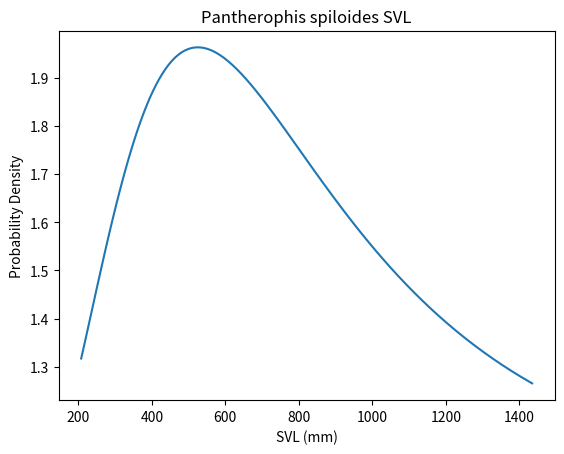
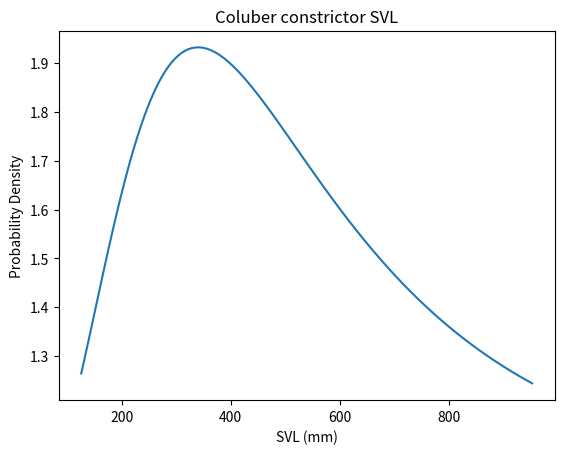
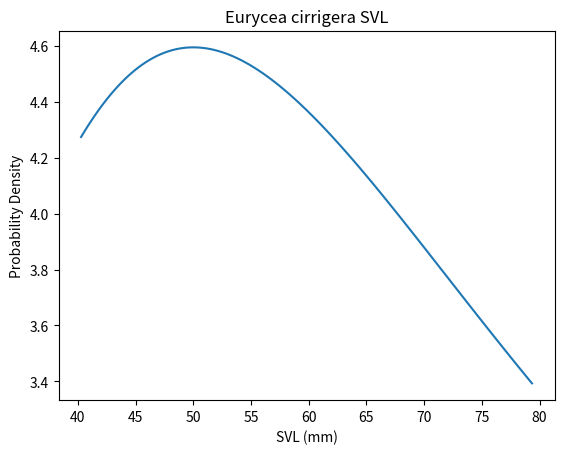
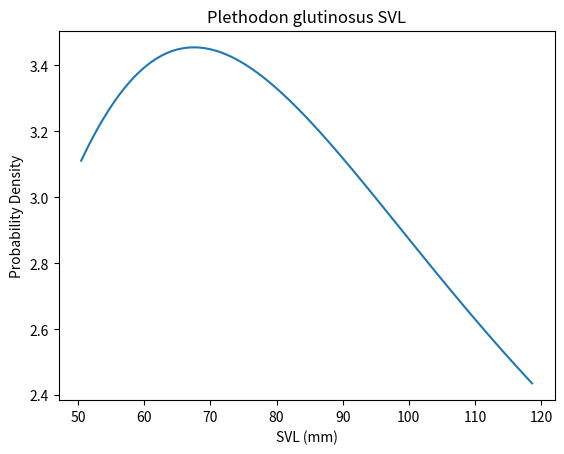
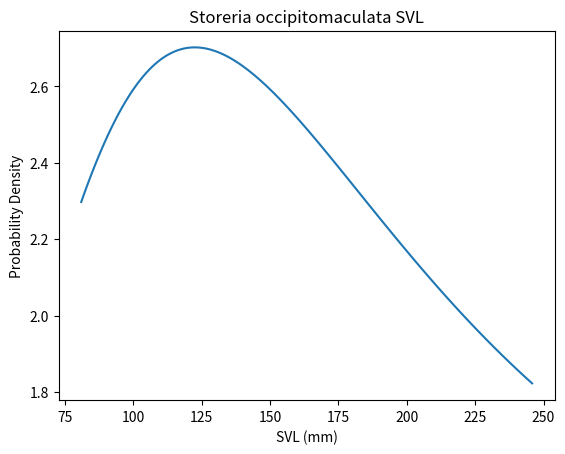
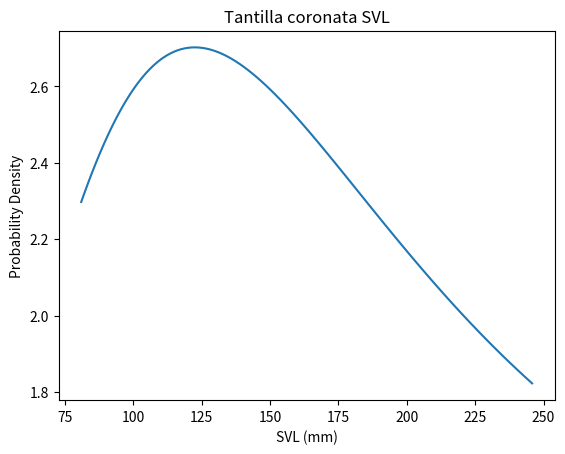
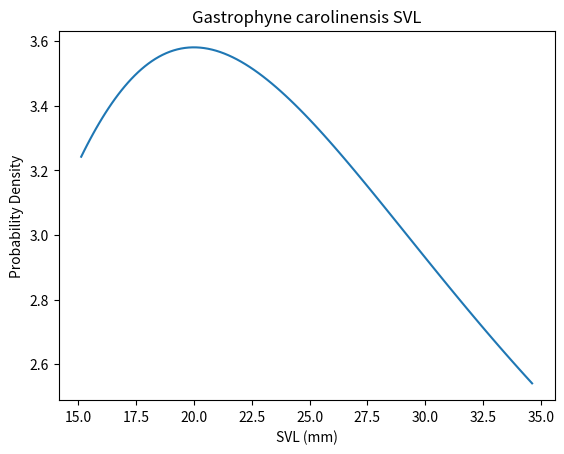
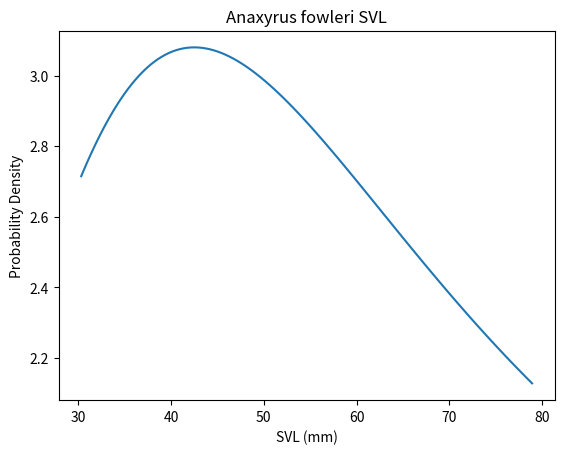
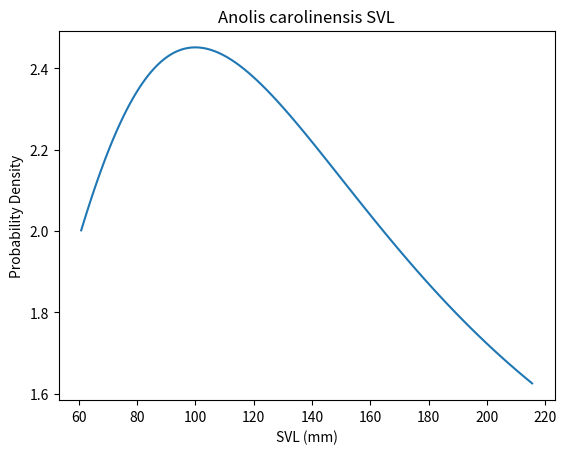
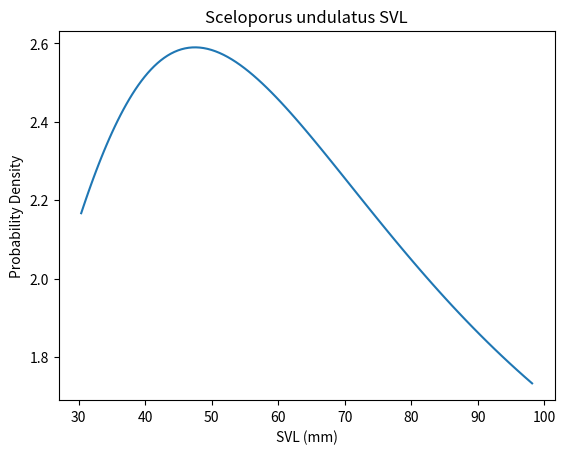
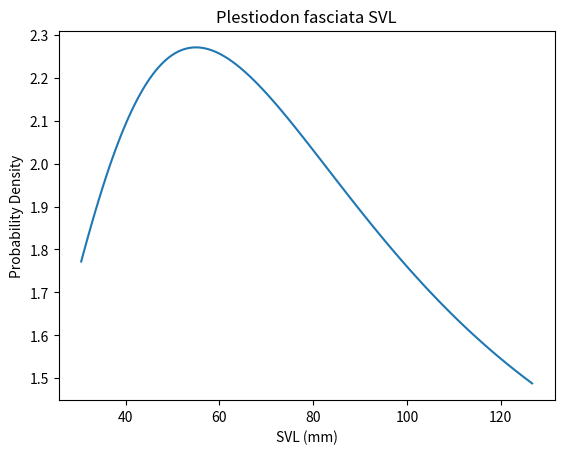
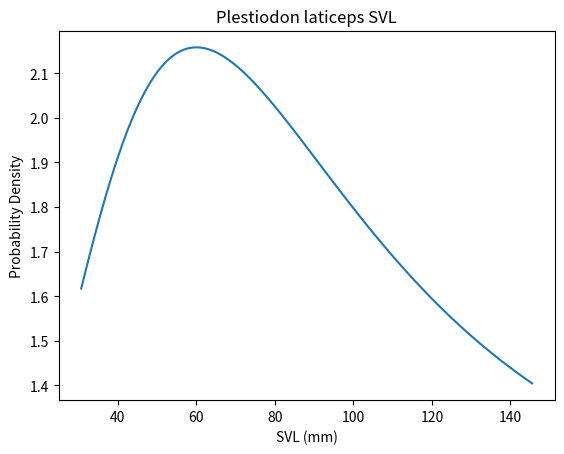
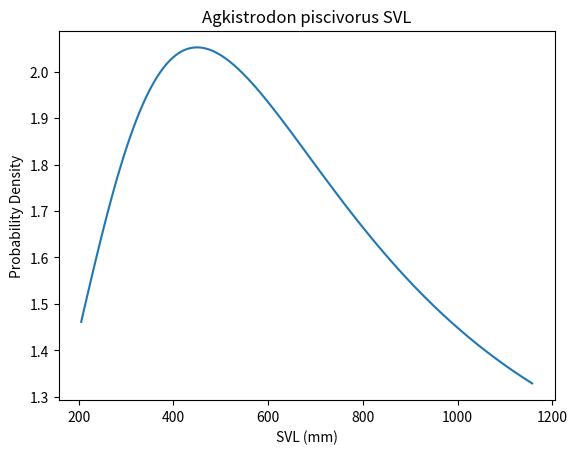
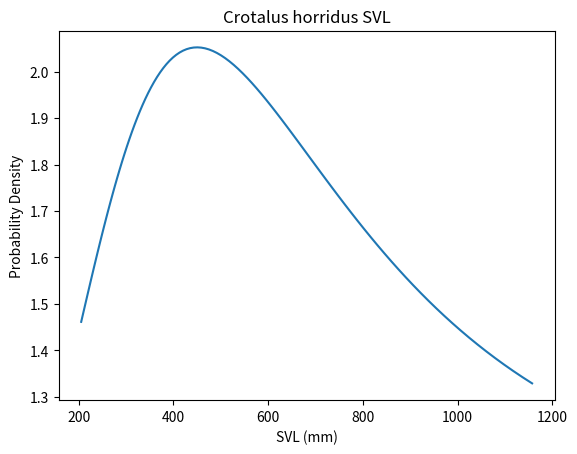
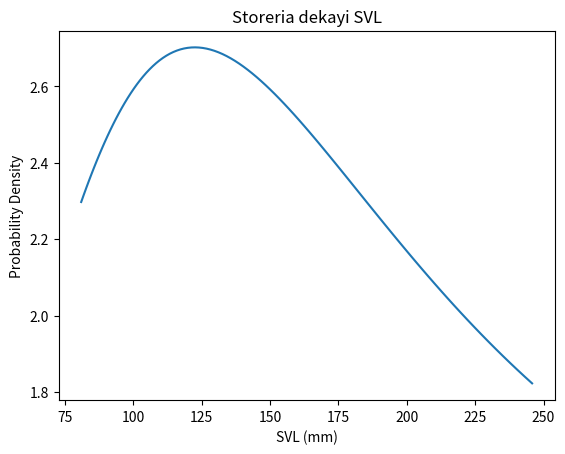
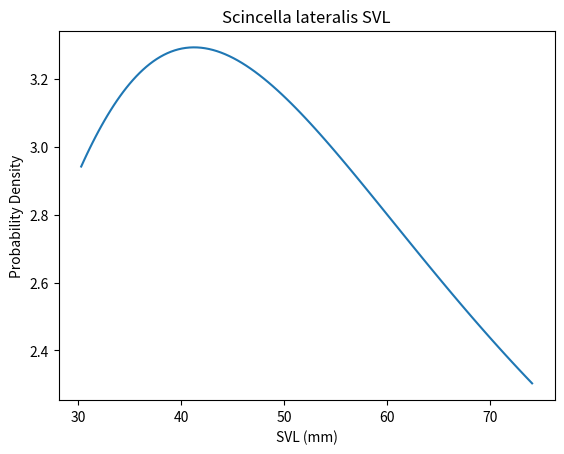

Write the Python code that produced these figures, in order.
#! /usr/bin/env python3

import numpy as np
import pandas as pd
import random
import scipy.stats as stats
import matplotlib.pyplot as plt
from matplotlib.backends.backend_pdf import PdfPages


mondays = pd.date_range(start=str(2011), end=str(2021), freq="W-MON").tolist()
thursdays = pd.date_range(start=str(2011), end=str(2021), freq="W-THU").tolist()
samplingDays = mondays + thursdays

grp1_3 = [1, 2, 3]
grp4_6 = [4, 5, 6]
grp7_9 = [7, 8, 9]
grp10_12 = [10, 11, 12]
grp13_15 = [13, 14, 15]
grp16_18 = [16, 17, 18]
grp19_21 = [19, 20, 21]
grp22_24 = [22, 23, 24]
grp25_27 = [25, 26, 27]
grp28_30 = [28, 29, 30]
grp31_33 = [31, 32, 33]
grp34_36 = [34, 35, 36]
grp37_39 = [37, 38, 39]
grp40_42 = [40, 41, 42]
grp43_45 = [43, 44, 45]
grp46_48 = [46, 47, 48]

disturbed = [grp1_3, grp4_6, grp7_9, grp10_12]
stream = [grp13_15, grp16_18, grp19_21, grp22_24]
forest = [grp37_39, grp40_42, grp43_45, grp46_48]
grass = [grp25_27, grp28_30, grp31_33, grp34_36]

habitatTypes = [
    dict(name="disturbed", boards=disturbed),
    dict(name="stream", boards=stream),
    dict(name="forest", boards=forest),
    dict(name="grass", boards=grass)
]

year = [2021, 2020, 2019, 2018, 2017, 2016, 2015, 2014, 2013, 2012, 2011]
months = list(range(1,13))
minTemp = [35, 38, 45, 51, 60, 67, 70, 70, 65, 53, 44, 38]
maxTemp = [56, 60, 68, 75, 82, 87, 90, 89, 84, 75, 66, 58]
meanTemp = [46, 49, 56, 63, 71, 77, 80, 79, 75, 64, 55, 48]

meanHumidity = .68
maxHumidity = 1.0
minHumidity = .20

monthNames = ["January", "February", "March", "April", "May", "June", "July", 
        "August", "September", "October", "November", "December"]

# abund: relative abundance during each month of year
# habitatPref: relative preference for disturbed, stream, forest, or grass habitat
# svl: min, max
    # [redacted]

species = [
    dict(
        name="Pantherophis spiloides",
        abund=[0, 0, 5, 20, 18, 8, 5, 10, 8, 8, 0, 0],
        habitatPref=[3, 1, 5, 2],
        svl=[200, 1500]
        ),
    dict(
        name="Coluber constrictor",
        abund=[0, 0, 5, 20, 25, 10, 5, 3, 10, 15, 0, 0],
        habitatPref=[2, 0, 1, 10],
        svl=[120, 1000]
        ),
    dict(
        name="Eurycea cirrigera",
        abund=[20, 40, 30, 10, 5, 0, 0, 0, 0, 10, 25, 27],
        habitatPref=[0, 10, 1, 0],
        svl=[40, 80]
        ),
    dict(
        name="Plethodon glutinosus",
        abund=[30, 40, 15, 5, 0, 0, 0, 0, 0, 10, 18, 20],
        habitatPref=[10, 3, 5, 0],
        svl=[50, 120]
    ),
    dict(
        name="Storeria occipitomaculata",
        abund=[0, 2, 19, 21, 3, 4, 1, 0, 15, 12, 0, 0],
        habitatPref=[8, 0, 6, 3],
        svl=[80, 250]
        ),
    dict(
        name="Tantilla coronata",
        abund=[0,2,5,10,10,2,2,2,5,5,1,1],
        habitatPref=[2,0,1,0],
        svl=[80, 250]
    ),
    dict(
        name="Gastrophyne carolinensis",
        abund=[0,0,0,0,1,1,1,1,0,0,0,0],
        habitatPref=[1,1,1,1],
        svl=[15, 35]
    ),
    dict(
        name="Anaxyrus fowleri",
        abund=[0, 0, 15, 20, 18, 10, 5, 3, 8, 10, 3, 1],
        habitatPref=[5, 10, 3, 0],
        svl=[30, 80]
        ),
    dict(
        name="Anolis carolinensis",
        abund=[1, 2, 20, 65, 70, 55, 45, 50, 55, 40, 20, 15],
        habitatPref=[10, 1, 4, 1],
        svl=[60, 220]
        ),
    dict(
        name="Sceloporus undulatus",
        abund=[0, 10, 35, 40, 25, 20, 20, 50, 55, 45, 5, 0],
        habitatPref=[10, 0, 2, 0],
        svl=[30, 100]
        ),
    dict(
        name="Plestiodon fasciata",
        abund=[0, 15, 40, 75, 60, 20, 30, 40, 50, 35, 10, 0],
        habitatPref=[5, 0, 5, 0],
        svl=[30, 130]
        ),
    dict(
        name="Plestiodon laticeps",
        abund=[0, 4, 17, 22, 20, 15, 12, 10, 15, 10, 5, 0],
        habitatPref=[4, 0, 6, 0],
        svl=[30, 150]
        ),
    dict(
        name="Agkistrodon piscivorus",
        abund=[0, 0, 5, 10, 8, 0, 0, 10, 5, 0, 0, 0],
        habitatPref=[0, 10, 0, 0],
        svl=[200, 1200]
        ),
    dict(
        name="Crotalus horridus",
        abund=[0, 0, 0, 1, 1, 0, 0, 0, 1, 1, 0, 0],
        habitatPref=[1, 0, 1, 0],
        svl=[200, 1200]
        ),
    dict(
        name="Storeria dekayi",
        abund=[0, 2, 19, 21, 3, 4, 1, 0, 15, 12, 0, 0],
        habitatPref=[8, 2, 6, 3],
        svl=[80, 250]
        ),
     dict(
        name="Scincella lateralis",
        abund=[1, 2, 20, 80, 100, 75, 60, 60, 65, 50, 30, 10],
        habitatPref=[5, 3, 10, 1],
        svl=[30, 75]
        )   
] 

# Calculate monthly proportion of each species from abundances in species dicts
monthlyRelSpProbs = []
for mon in range(0, len(months)):
    totalAbund = 0 
    for sp in species:
        totalAbund += sp["abund"][mon]
    relSpProbs = []
    for sp in species:
        relSpProbs.append(sp["abund"][mon] / totalAbund)
    monthlyRelSpProbs.append(relSpProbs)

# Calculate proportion of habitat preferences for each species from relative
# preferences in species dict
for sp in species:
    total = sum(sp["habitatPref"])
    sp["habitatPrefWeight"] = [i/total for i in sp["habitatPref"]]

# Generate simulated data
observations = []
for day in samplingDays:
    month = day.month
    temperature = random.uniform(minTemp[month - 1], maxTemp[month - 1])
    humidity = random.uniform(minHumidity, maxHumidity) 
    if temperature < 50:
        tempScore = 1
    elif temperature > 50 < 60:
        tempScore = 2
    elif temperature > 60 < 75:
        tempScore = 3
    elif temperature > 75:
        tempScore = 4
    else:
        quit("Invalid temperature: {}".format(temperature))

    if humidity < 0.5:
        humidScore = 1
    elif humidity > 0.5:
        humidScore = 2
    else:
        quit("Invalid humidity: {}".format(humidity))

    totalScore = tempScore + humidScore 
    numberOfObservations = np.random.poisson(lam=totalScore - 0.5)
    
    for i in range(numberOfObservations):
        spEntry = random.choices(species, weights=monthlyRelSpProbs[month - 1], k=1)[0]
        habitat = random.choices(habitatTypes, weights=spEntry["habitatPrefWeight"], k=1)[0]
        habitatGrp = random.choice(habitat["boards"])  
        boardNum = random.choice(habitatGrp)

        # Get random svl from truncated lognormal
        svlParams = spEntry["svl"]
        lower, upper = np.log(svlParams[0]), np.log(svlParams[1]) 
        mean = svlParams[0] + ((svlParams[1] - svlParams[0]) / 4)
        mu, sigma = np.log(mean), np.log(2)
        model = stats.truncnorm(
            (lower - mu) / sigma, (upper - mu) / sigma, loc=mu, scale=sigma)
        svl = round(np.exp(model.rvs(1))[0])

        # Append data
        observations.append({
            "date": day.strftime("%Y-%m-%d"),
            "species": spEntry["name"],
            "svl (mm)": svl,
            "board number": boardNum,
            "habitat type": habitat["name"],
            "air temp (degrees Fahrenheit)": round(temperature, 1),
            "relative humidity (percent)": round(humidity, 3),
        })


df = pd.DataFrame.from_dict(observations)
df.sort_values("date")
df.to_csv("herp_proj_data.csv", index=False)


# Plot svl distribution for each species
pp = PdfPages("svl-distributions.pdf")

for sp in species:
    svlParams = sp["svl"]
    lower, upper = np.log(svlParams[0]), np.log(svlParams[1]) 
    mean = svlParams[0] + ((svlParams[1] - svlParams[0]) / 4)
    mu, sigma = np.log(mean), np.log(2)
    model = stats.truncnorm(
        (lower - mu) / sigma, (upper - mu) / sigma, loc=mu, scale=sigma)
    x = np.linspace(model.ppf(0.01), model.ppf(0.99), 100)
    plt.figure()
    plt.clf()
    plt.title("{} SVL".format(sp["name"]))
    plt.xlabel("SVL (mm)")
    plt.ylabel("Probability Density")
    plt.plot(np.exp(x), np.exp(model.pdf(x)))
    pp.savefig() 

# Plot monthly relative abundance for each species
spNames = [i["name"] for i in species]
for i, x in enumerate(monthlyRelSpProbs):
    plt.figure()
    plt.clf()
    plt.title("{} relative sp. abundance".format(monthNames[i]))
    plt.bar(np.arange(len(spNames)), height=x, tick_label=spNames)
    plt.xticks(rotation="vertical")
    plt.tight_layout()
    pp.savefig()

# Plot habitat preference for each species
for sp in species:
    plt.figure()
    plt.clf()
    plt.title("{} habitat preference".format(sp["name"]))
    plt.bar(np.arange(4), height=sp["habitatPrefWeight"],  tick_label=["Disturbed", "Stream", "Forest", "Grass"])
    pp.savefig()


pp.close()